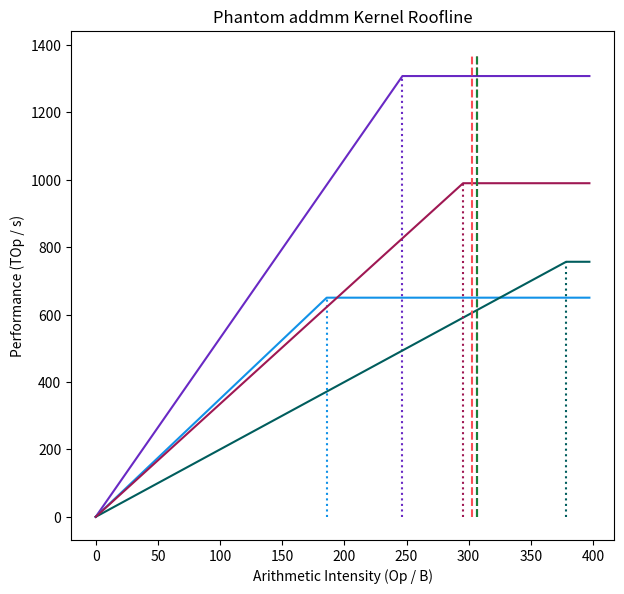

Source code (Python): (Note: this script raises an exception after producing the figure.)
#!/usr/bin/env python

# -*- coding: utf-8 -*-

import math
import os

import matplotlib.pyplot as plt
import numpy as np
import numpy.typing as npt
import pandas as pd


def get_target_shapes() -> pd.DataFrame:
    # Basic data: textual description, M, N, K
    df: pd.DataFrame = pd.DataFrame(
        [
            # Shapes of `addmm` kernel:
            ("#1", 20196, 512, 1536),
            ("#2", 171792, 512, 1536),
            ("#3", 173318, 512, 1536),
            # Shapes of `tem_fused_addmm_130` kernel:
            # ("", 84122, 2048, 256)
        ],
        columns=["desc", "M", "N", "K"],
    )
    # Compute arithmetic intensity:
    M: pd.Series = df["M"]
    N: pd.Series = df["N"]
    K: pd.Series = df["K"]
    ops: pd.Series = 2 * M * N * K
    # Y with (M, N) shape from `addmm` kernel:
    bytes: pd.Series = 2 * M * K + 2 * K * N + 4 * M * N
    # Y with (1, N) shape + broadcasting from `tem_fused_addmm_130` kernel:
    # bytes: pd.Series = 2 * M * K + 2 * K * N + 2 * N + 2 * M * N
    df["arith_intensity"] = ops / bytes
    return df


def get_target_hardware_specs() -> pd.DataFrame:
    # Basic data: textual description, compute performance in TOp/s, memory bandwidth in TB/s
    df: pd.DataFrame = pd.DataFrame(
        [
            ("Peak MI300X", 1307.4, 5.3),
            ("Achievable MI300X", 650, 3.5),
            # Dividing Nvidia performance numbers by 2 because the reported numbers use 2:4 sparsity.
            ("Peak H100 PCIe", 1513 / 2, 2),
            ("Peak H100 SXM", 1979 / 2, 3.35),
        ],
        columns=["desc", "comp_perf_tops", "mem_bandwidth_tbs"],
    )
    # Compute arithmetic ops : bytes ratio:
    # We can divide without converting units because both compute and memory capabilities are
    # expressed with Tera prefix.
    df["ops_bytes_ratio"] = df["comp_perf_tops"] / df["mem_bandwidth_tbs"]
    return df


class ColorPalette:
    colors: list[str]
    color_index: int

    def __init__(self):
        # Categorical color palette from this website:
        # https://carbondesignsystem.com/data-visualization/color-palettes/#categorical-palettes
        self.colors = [
            "#6929c4",  # Purple 70
            "#1192e8",  # Cyan 50
            "#005d5d",  # Teal 70
            "#9f1853",  # Magenta 70
            "#fa4d56",  # Red 50
            "#570408",  # Red 90
            "#198038",  # Green 60
            "#002d9c",  # Blue 80
            "#ee538b",  # Magenta 50
            "#b28600",  # Yellow 50
            "#009d9a",  # Teal 50
            "#012749",  # Cyan 90
            "#8a3800",  # Orange 70
            "#a56eff",  # Purple 50
        ]
        self.color_index = 0

    def next_color(self) -> str:
        color: str = self.colors[self.color_index % len(self.colors)]
        self.color_index += 1
        return color


def main() -> None:
    # Get data:
    shapes_df: pd.DataFrame = get_target_shapes()
    hw_df: pd.DataFrame = get_target_hardware_specs()

    # Set chart size:
    fig_width: float
    fig_height: float
    fig_width, fig_height = plt.rcParams["figure.figsize"]
    fig_scale: float = math.sqrt(2)
    fig_width *= fig_scale
    fig_height *= fig_scale
    fig = plt.figure(figsize=(fig_width, fig_height))
    ax = fig.add_axes([0.1, 0.1, 0.6, 0.75])

    # Set chart title and axes' titles:
    kernel_name: str
    kernel_name = "addmm"
    # kernel_name = "tem_fused_addmm_130"
    ax.set(
        title=f"Phantom {kernel_name} Kernel Roofline",
        xlabel="Arithmetic Intensity (Op / B)",
        ylabel="Performance (TOp / s)",
    )

    # X-axis is arithmetic intensity:
    max_x: float = 1.05 * max(shapes_df["arith_intensity"].max(), hw_df["ops_bytes_ratio"].max())
    x: npt.NDArray = np.arange(0, max_x, 0.1)

    # Get color palette:
    color_palette: ColorPalette = ColorPalette()

    # Plot rooflines for each hardware:
    rooflines: list = []
    for _, hw in hw_df.iterrows():
        y: npt.NDArray = np.minimum(hw["comp_perf_tops"], hw["mem_bandwidth_tbs"] * x)
        color: str = color_palette.next_color()
        roofline, = ax.plot(x, y, label=hw["desc"], color=color)
        rooflines.append(roofline)
        ax.vlines(
            x=hw["ops_bytes_ratio"],
            ymin=0,
            ymax=hw["comp_perf_tops"],
            color=color,
            linestyles="dotted",
        )

    # Plot legend for rooflines:
    rooflines_legend = ax.legend(handles=rooflines, title="Hardware Rooflines", loc="upper left",
                                 bbox_to_anchor=(1.05, 1))
    ax.add_artist(rooflines_legend)

    # Plot arithmetic intensity of each shape:
    max_y: float = ax.get_ylim()[1]
    shapes: list = []
    for _, shape in shapes_df.iterrows():
        label: str = f"{shape['desc']} ({shape['M']}, {shape['N']}, {shape['K']})"
        shape = ax.vlines(
            x=shape["arith_intensity"],
            ymin=0,
            ymax=max_y,
            label=label,
            color=color_palette.next_color(),
            linestyles="dashed",
        )
        shapes.append(shape)

    # Plot lengend for shapes:
    roofline_legend_bbox = rooflines_legend.get_window_extent().transformed(fig.transFigure.inverted())
    shapes_legend = ax.legend(
        handles=shapes,
        title="Shapes",
        loc="upper left",
        bbox_to_anchor=(1.05, roofline_legend_bbox.y0),
    )
    ax.add_artist(shapes_legend)

    # Save chart to image file:
    plot_img_file_name: str = os.path.splitext(os.path.basename(__file__))[0] + ".png"
    fig.savefig(plot_img_file_name)


if __name__ == "__main__":
    main()
